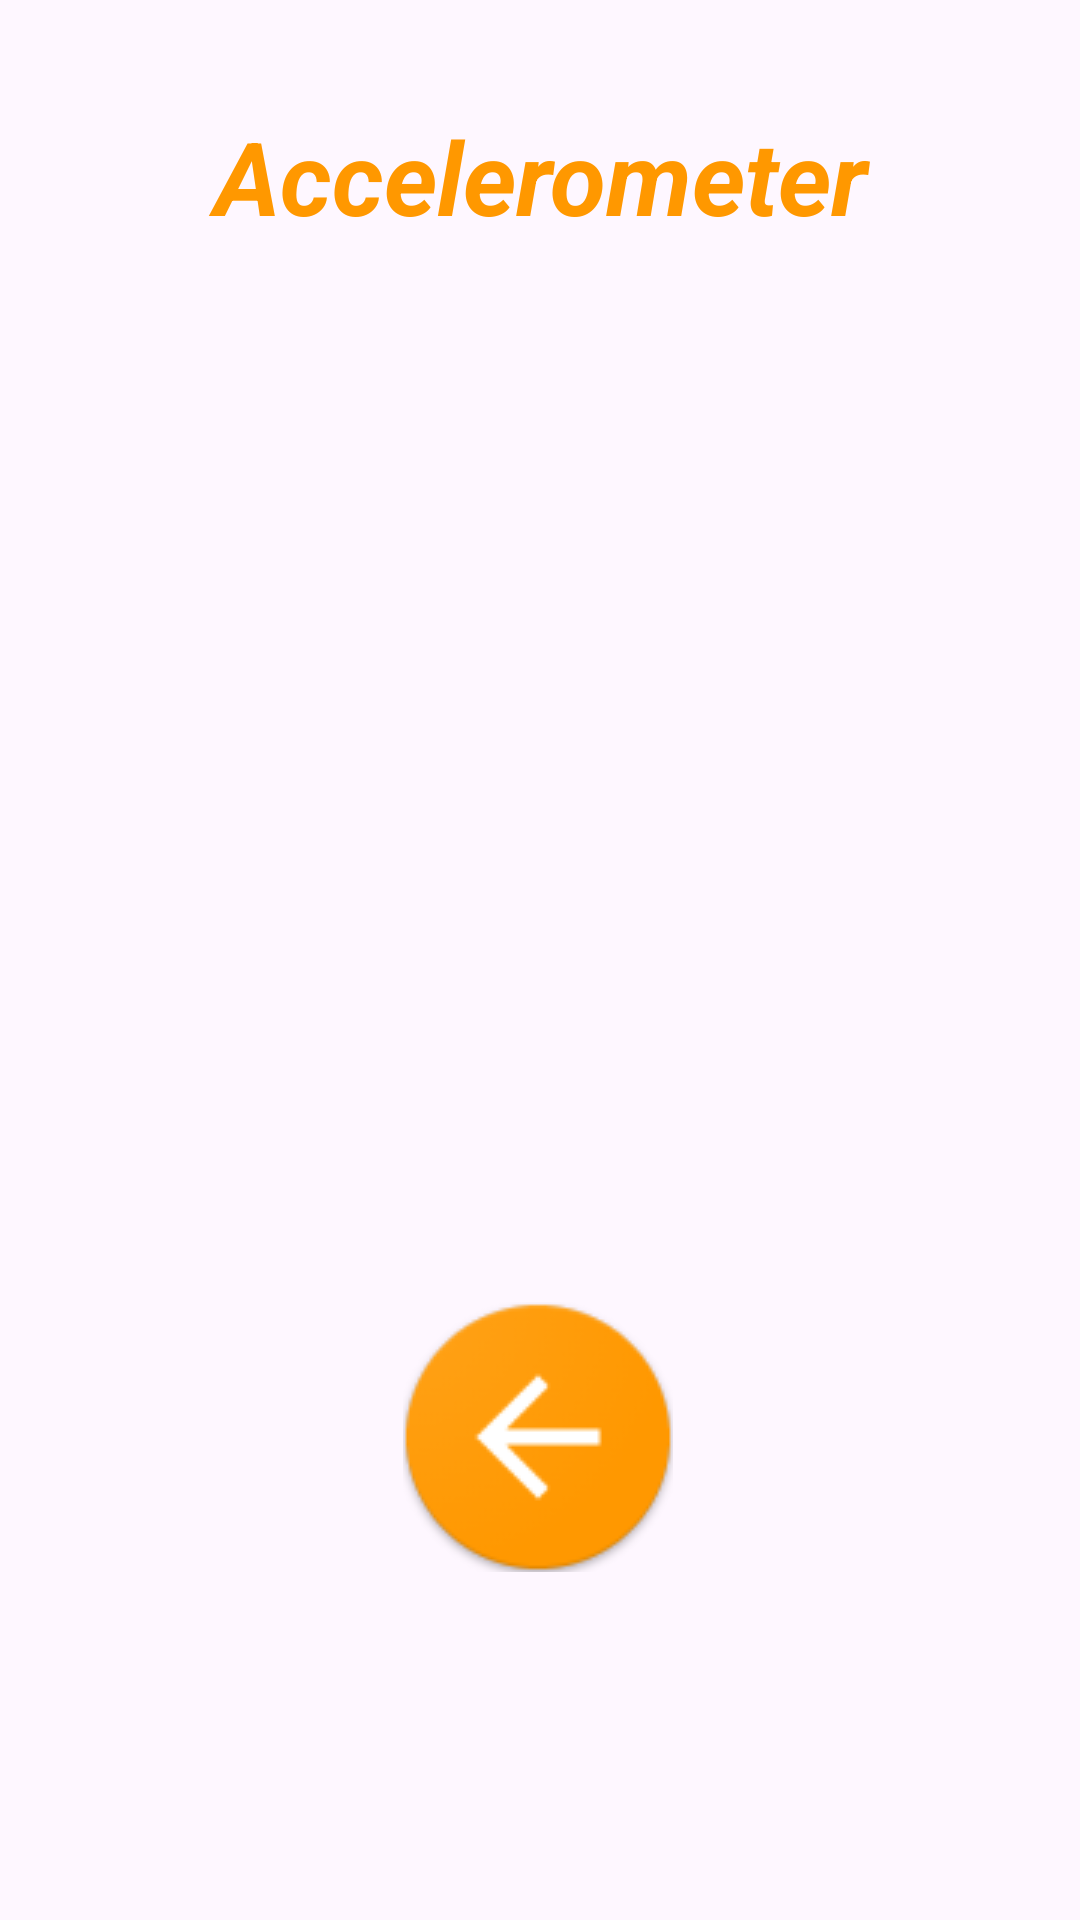

Reconstruct the res/layout file that produces this screen, plus the resources it refers to.
<!-- AndroidManifest.xml: application theme Theme.Sangrah -->
<!-- res/layout/activity_accelometer.xml -->
<?xml version="1.0" encoding="utf-8"?>
<androidx.constraintlayout.widget.ConstraintLayout xmlns:android="http://schemas.android.com/apk/res/android"
    xmlns:app="http://schemas.android.com/apk/res-auto"
    xmlns:tools="http://schemas.android.com/tools"
    android:layout_width="match_parent"
    android:layout_height="match_parent"
    tools:context=".Accelerometer">

    <ImageButton
        android:id="@+id/imageButton44"
        android:layout_width="90dp"
        android:layout_height="90dp"
        android:background="#00FFFFFF"
        app:layout_constraintBottom_toBottomOf="parent"
        app:layout_constraintEnd_toEndOf="parent"
        app:layout_constraintHorizontal_bias="0.498"
        app:layout_constraintStart_toStartOf="parent"
        app:layout_constraintTop_toTopOf="parent"
        app:layout_constraintVertical_bias="0.789"
        app:srcCompat="@drawable/ret" />

    <TextView
        android:id="@+id/textView41"
        android:layout_width="270dp"
        android:layout_height="70dp"
        android:text="Accelerometer"
        android:textAlignment="center"
        android:textColor="#FF9800"
        android:textSize="34sp"
        android:textStyle="bold|italic"
        app:layout_constraintBottom_toBottomOf="parent"
        app:layout_constraintEnd_toEndOf="parent"
        app:layout_constraintStart_toStartOf="parent"
        app:layout_constraintTop_toTopOf="parent"
        app:layout_constraintVertical_bias="0.063" />
</androidx.constraintlayout.widget.ConstraintLayout>
<!-- resources referenced by this layout -->
<resources>
  <!-- drawable ret: png bitmap (drawable, 6325 bytes) -->
  <style name="Theme.Sangrah" parent="Base.Theme.Sangrah" />
  <style name="Base.Theme.Sangrah" parent="Theme.Material3.DayNight.NoActionBar">
          
          
      </style>
</resources>
